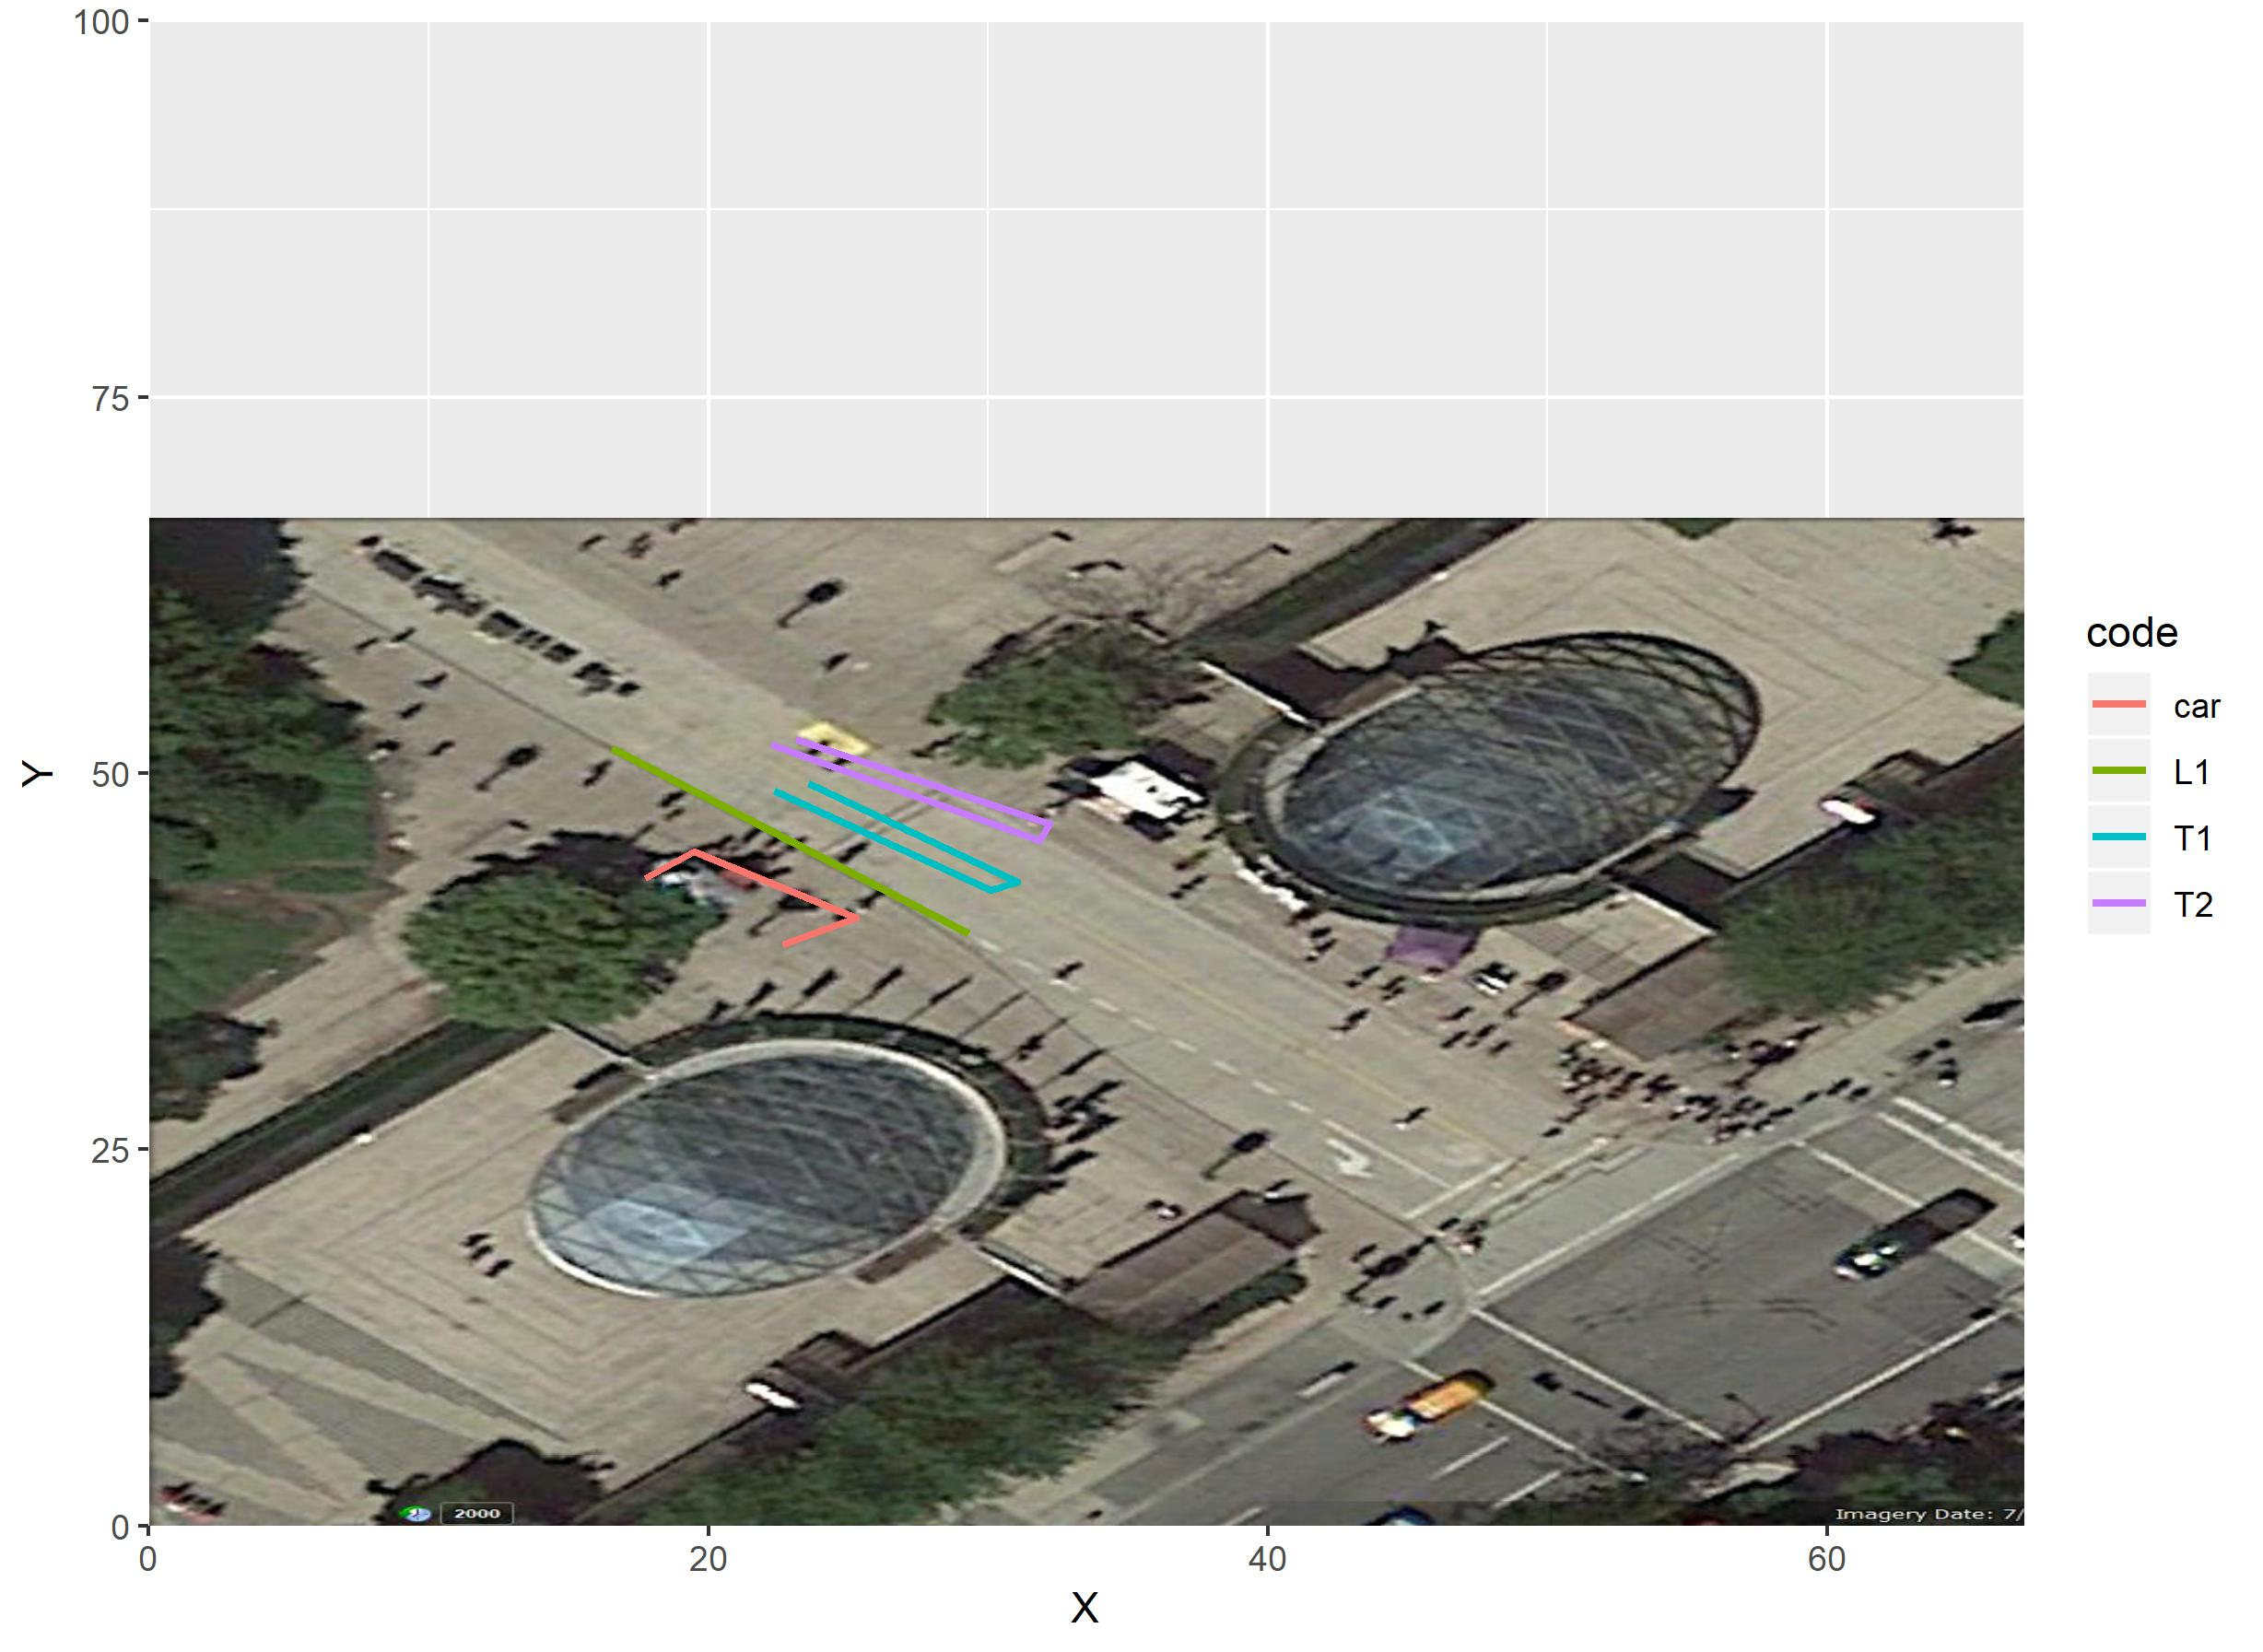

Values plotted in this chart, from the file beside it:
SceneID, X, Y, code, Pix
1_1_2, 16.54, 51.64, L1, 14.27
1_1_2, 29.31, 39.32, L1, 14.27
1_1_2, 22.34, 48.82, T1, 14.27
1_1_2, 30.1, 42.21, T1, 14.27
1_1_2, 31.04, 42.79, T1, 14.27
1_1_2, 23.57, 49.31, T1, 14.27
1_1_2, 22.25, 51.92, T2, 14.27
1_1_2, 31.84, 45.56, T2, 14.27
1_1_2, 32.2, 46.64, T2, 14.27
1_1_2, 23.1, 52.28, T2, 14.27
1_1_2, 17.75, 43.04, car, 14.27
1_1_2, 19.5, 44.8, car, 14.27
1_1_2, 25.3, 40.41, car, 14.27
1_1_2, 22.64, 38.61, car, 14.27
